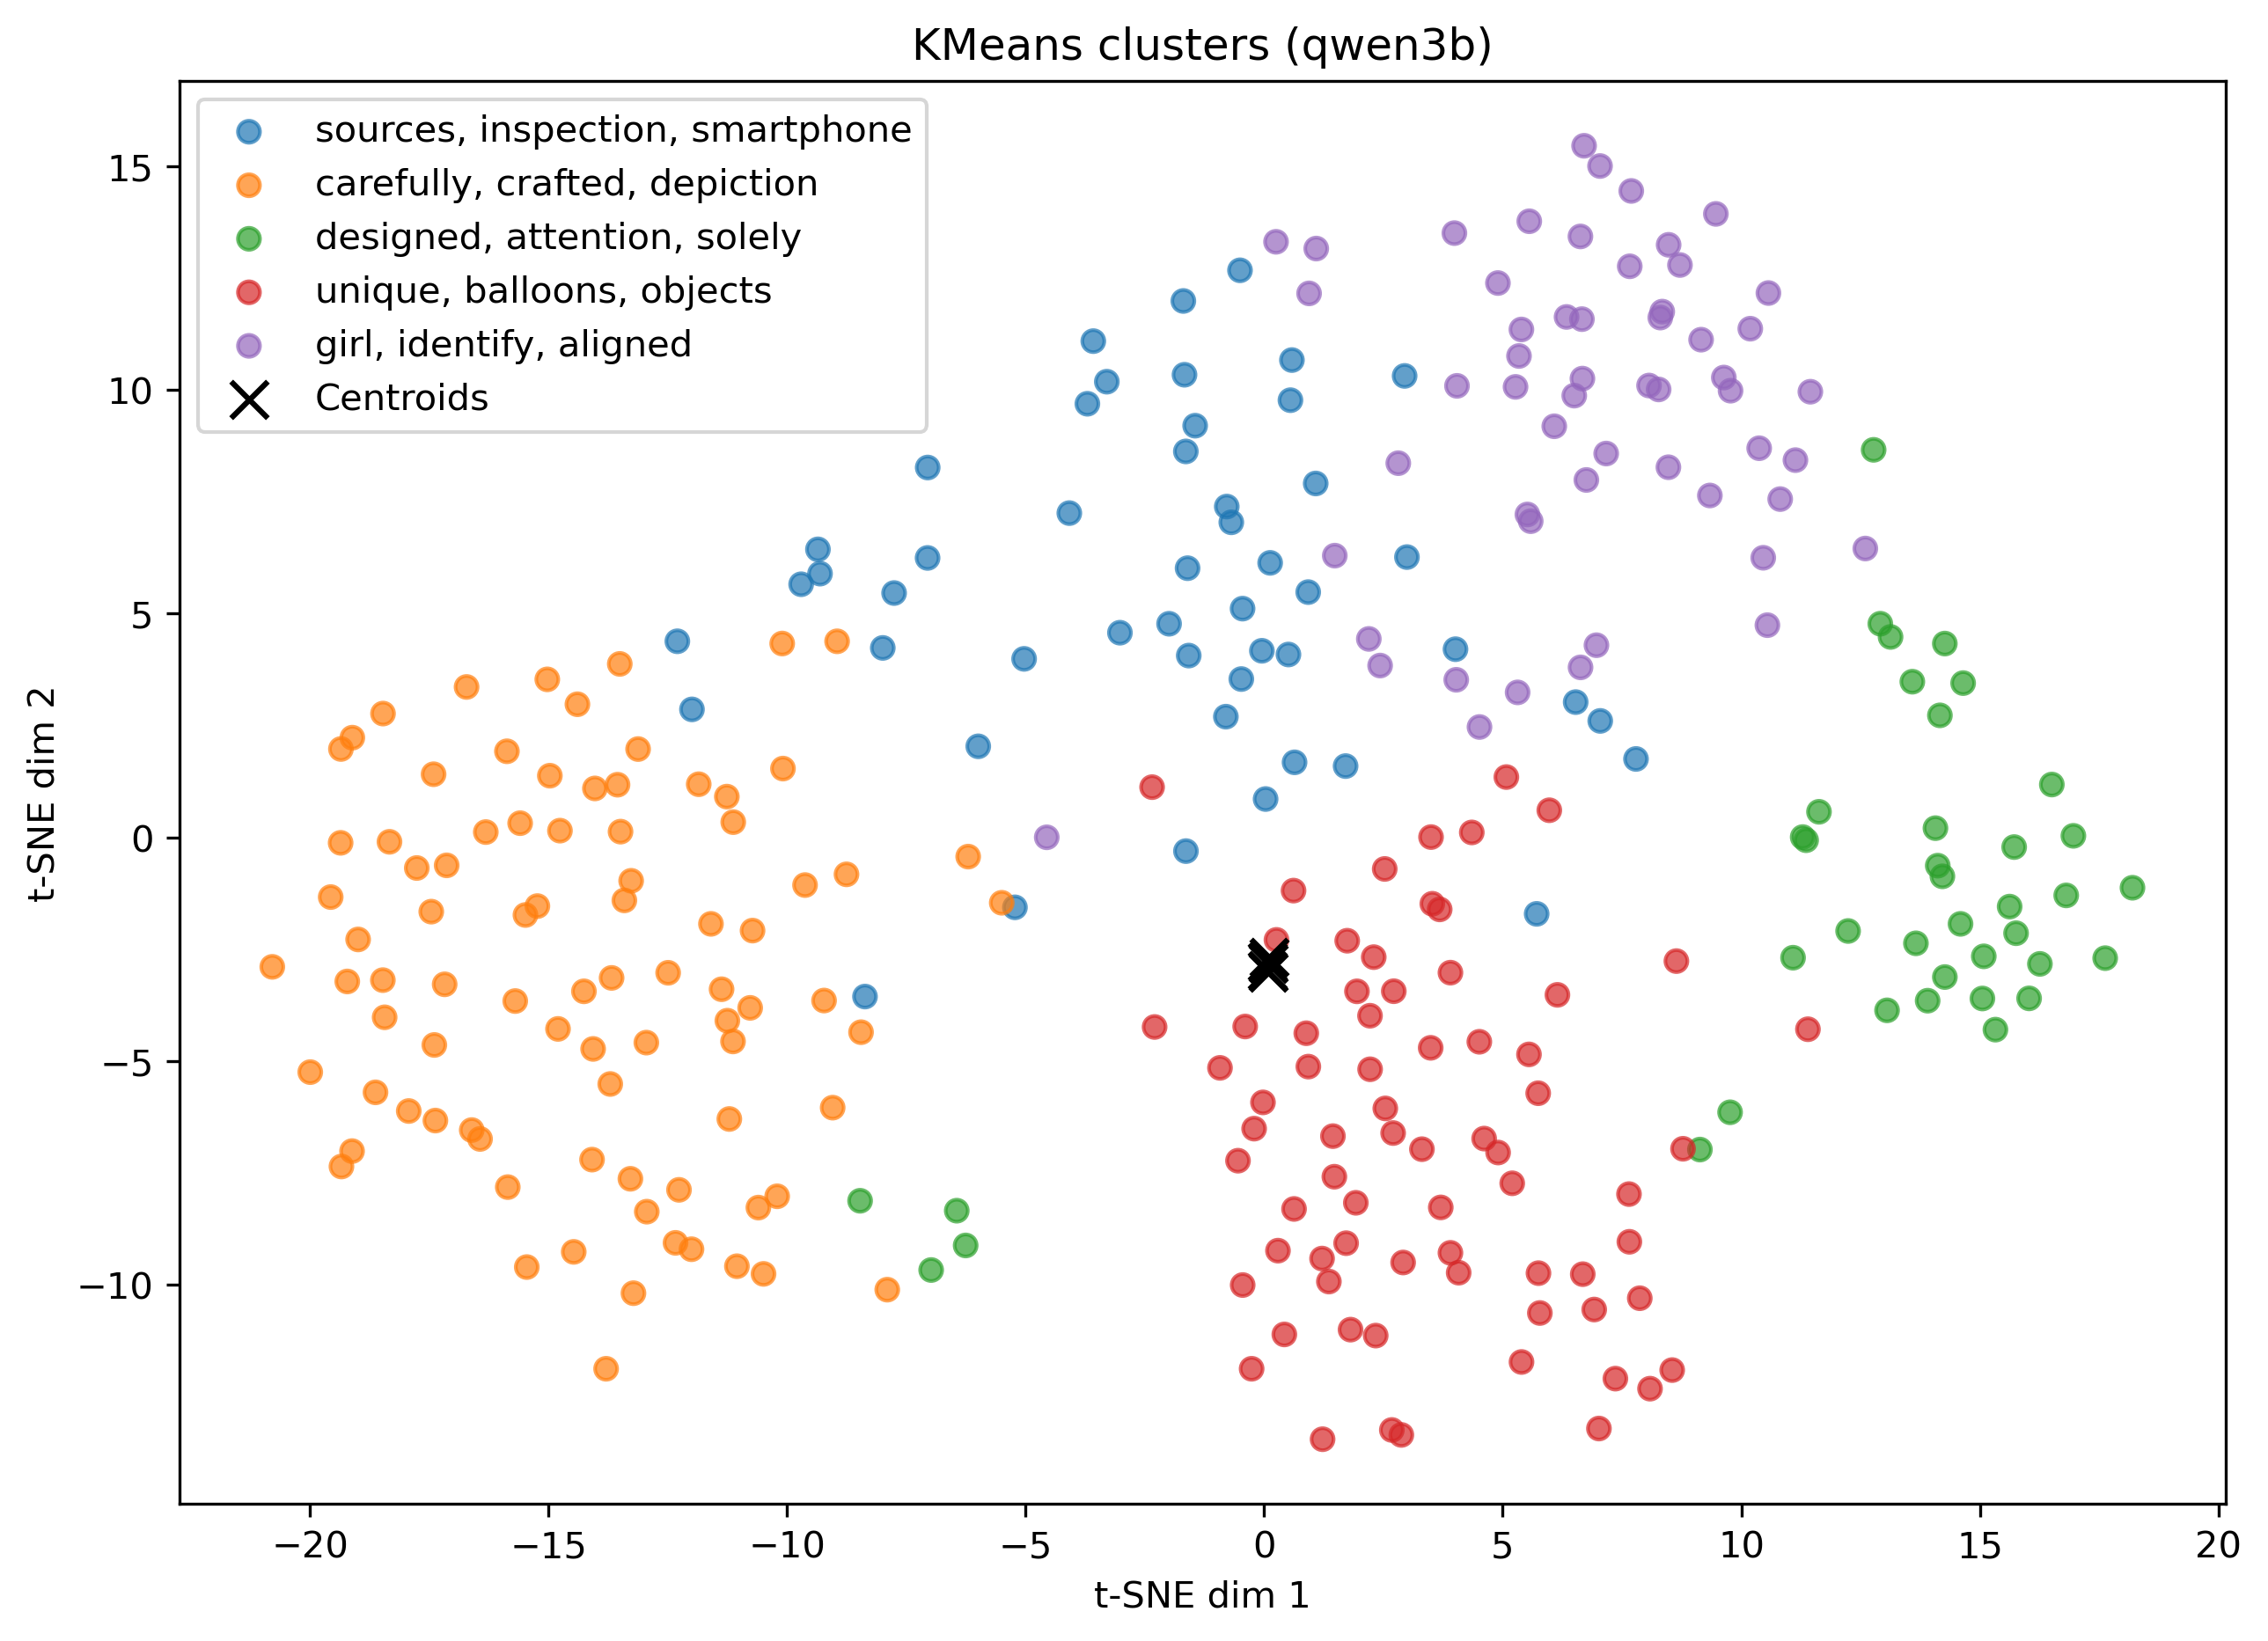

The table this chart was drawn from, first rows:
image_path, prediction, ground_truth, cluster, cluster_keyword
/kaggle/input/oneshot/test_OS/real/real_…, [uncertain], real, 0, sources, inspection, smartphone
/kaggle/input/oneshot/test_OS/real/real_…, [generated], real, 0, sources, inspection, smartphone
/kaggle/input/oneshot/test_OS/real/real_…, [uncertain], real, 3, unique, balloons, objects
/kaggle/input/oneshot/test_OS/real/real_…, [generated], real, 1, carefully, crafted, depiction
/kaggle/input/oneshot/test_OS/real/real_…, [uncertain], real, 3, unique, balloons, objects
/kaggle/input/oneshot/test_OS/real/real_…, [uncertain], real, 4, girl, identify, aligned
/kaggle/input/oneshot/test_OS/real/real_…, [uncertain], real, 4, girl, identify, aligned
/kaggle/input/oneshot/test_OS/real/real_…, [real face], real, 0, sources, inspection, smartphone
/kaggle/input/oneshot/test_OS/real/real_…, [uncertain], real, 4, girl, identify, aligned
/kaggle/input/oneshot/test_OS/real/real_…, [generated], real, 1, carefully, crafted, depiction
/kaggle/input/oneshot/test_OS/real/real_…, [generated], real, 2, designed, attention, solely
/kaggle/input/oneshot/test_OS/real/real_…, [uncertain], real, 4, girl, identify, aligned
/kaggle/input/oneshot/test_OS/real/real_…, [generated], real, 1, carefully, crafted, depiction
/kaggle/input/oneshot/test_OS/real/real_…, [generated], real, 1, carefully, crafted, depiction
/kaggle/input/oneshot/test_OS/real/real_…, [uncertain], real, 4, girl, identify, aligned
/kaggle/input/oneshot/test_OS/real/real_…, [generated], real, 1, carefully, crafted, depiction
/kaggle/input/oneshot/test_OS/real/real_…, [uncertain], real, 4, girl, identify, aligned
/kaggle/input/oneshot/test_OS/real/real_…, [uncertain], real, 4, girl, identify, aligned
/kaggle/input/oneshot/test_OS/real/real_…, [uncertain], real, 4, girl, identify, aligned
/kaggle/input/oneshot/test_OS/real/real_…, [uncertain], real, 4, girl, identify, aligned
/kaggle/input/oneshot/test_OS/real/real_…, [uncertain], real, 3, unique, balloons, objects
/kaggle/input/oneshot/test_OS/real/real_…, [uncertain], real, 3, unique, balloons, objects
/kaggle/input/oneshot/test_OS/real/real_…, [uncertain], real, 1, carefully, crafted, depiction
/kaggle/input/oneshot/test_OS/real/real_…, [uncertain], real, 0, sources, inspection, smartphone
/kaggle/input/oneshot/test_OS/real/real_…, [uncertain], real, 3, unique, balloons, objects
/kaggle/input/oneshot/test_OS/real/real_…, [uncertain], real, 0, sources, inspection, smartphone
/kaggle/input/oneshot/test_OS/real/real_…, [generated], real, 1, carefully, crafted, depiction
/kaggle/input/oneshot/test_OS/real/real_…, [uncertain], real, 1, carefully, crafted, depiction
/kaggle/input/oneshot/test_OS/real/real_…, [generated], real, 1, carefully, crafted, depiction
/kaggle/input/oneshot/test_OS/real/real_…, [real face], real, 4, girl, identify, aligned
/kaggle/input/oneshot/test_OS/real/real_…, [real face], real, 1, carefully, crafted, depiction
/kaggle/input/oneshot/test_OS/real/real_…, [uncertain], real, 4, girl, identify, aligned
/kaggle/input/oneshot/test_OS/real/real_…, [uncertain], real, 4, girl, identify, aligned
/kaggle/input/oneshot/test_OS/real/real_…, [uncertain], real, 0, sources, inspection, smartphone
/kaggle/input/oneshot/test_OS/real/real_…, [uncertain], real, 3, unique, balloons, objects
/kaggle/input/oneshot/test_OS/real/real_…, [uncertain], real, 1, carefully, crafted, depiction
/kaggle/input/oneshot/test_OS/real/real_…, [uncertain], real, 3, unique, balloons, objects
/kaggle/input/oneshot/test_OS/real/real_…, [uncertain], real, 0, sources, inspection, smartphone
/kaggle/input/oneshot/test_OS/real/real_…, [uncertain], real, 4, girl, identify, aligned
/kaggle/input/oneshot/test_OS/real/real_…, [generated], real, 1, carefully, crafted, depiction
/kaggle/input/oneshot/test_OS/real/real_…, [generated], real, 1, carefully, crafted, depiction
/kaggle/input/oneshot/test_OS/real/real_…, [generated], real, 4, girl, identify, aligned
/kaggle/input/oneshot/test_OS/real/real_…, [uncertain], real, 0, sources, inspection, smartphone
/kaggle/input/oneshot/test_OS/real/real_…, [generated], real, 1, carefully, crafted, depiction
/kaggle/input/oneshot/test_OS/real/real_…, [uncertain], real, 3, unique, balloons, objects
/kaggle/input/oneshot/test_OS/real/real_…, [uncertain], real, 1, carefully, crafted, depiction
/kaggle/input/oneshot/test_OS/real/real_…, [uncertain], real, 0, sources, inspection, smartphone
/kaggle/input/oneshot/test_OS/real/real_…, [uncertain], real, 0, sources, inspection, smartphone
/kaggle/input/oneshot/test_OS/real/real_…, [uncertain], real, 4, girl, identify, aligned
/kaggle/input/oneshot/test_OS/real/real_…, [real face], real, 1, carefully, crafted, depiction
/kaggle/input/oneshot/test_OS/real/real_…, [uncertain], real, 1, carefully, crafted, depiction
/kaggle/input/oneshot/test_OS/real/real_…, [uncertain], real, 2, designed, attention, solely
/kaggle/input/oneshot/test_OS/real/real_…, [generated], real, 1, carefully, crafted, depiction
/kaggle/input/oneshot/test_OS/real/real_…, [generated], real, 0, sources, inspection, smartphone
/kaggle/input/oneshot/test_OS/real/real_…, [uncertain], real, 0, sources, inspection, smartphone
/kaggle/input/oneshot/test_OS/real/real_…, [generated], real, 1, carefully, crafted, depiction
/kaggle/input/oneshot/test_OS/real/real_…, [uncertain], real, 4, girl, identify, aligned
/kaggle/input/oneshot/test_OS/real/real_…, [uncertain], real, 1, carefully, crafted, depiction
/kaggle/input/oneshot/test_OS/real/real_…, [uncertain], real, 3, unique, balloons, objects
/kaggle/input/oneshot/test_OS/real/real_…, [uncertain], real, 0, sources, inspection, smartphone
... 240 more rows
